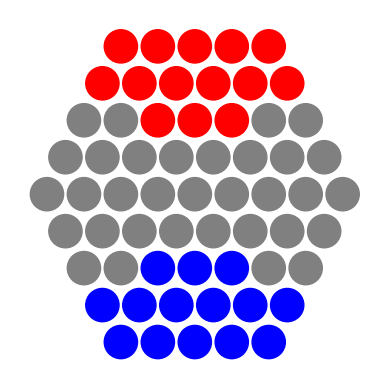

Reproduce this figure in Python.
import numpy as np
import matplotlib.pyplot as plt
plt.ion()

def create_jeu():
    M=np.zeros((11,11),int)
    M[0,:]=3
    M[-1,:]=3
    M[:,0]=3
    M[:,-1]=3
    for k in range(4,0,-1):
        M[5-k,len(M)-k-1:]=3
        M[len(M)-6+k ,1:k+1]=3
    M[1,1:6]=1
    M[2,1:7]=1
    M[3,3:6]=1
    
    M[9,5:10]=2
    M[8,4:10]=2
    M[7,5:8]=2
    return M
    
def affiche(M):
    ly,lx=M.shape
    for y in range(lx):
        for x in range(ly):
            if M[y,x]==1:
                col='red'
            elif M[y,x]==2:
                col='blue'
            elif M[y,x]==0:
                col='grey'
            elif M[y,x]==4 or M[y,x]==5:
                col='green'
            else:
                col='white'
            c=plt.Circle((x+0.5*(5-y),10-y),.45,color=col)
            ax.add_patch(c)
            
def croissant(a,b):
    m=min(a,b)
    M=max(a,b)
    return m,M

def selection(ligne,colonne):
    global S2,select
    S=M.copy()
    S2=[]
    ligne1,colonne1=first
    ligne,ligne1=croissant(ligne,ligne1)
    colonne,colonne1=croissant(colonne, colonne1)
    if colonne1-colonne>=3 or ligne1-ligne>=3:
        return
    if ligne==ligne1 or colonne==colonne1:
        if (S[ligne:ligne1+1,colonne:colonne1+1]==player).all():
            S[ligne:ligne1+1,colonne:colonne1+1]+=3
            select=False
            S2=[[ligne,colonne],[ligne1,colonne1]]
    elif ligne1-ligne==colonne1-colonne:
        for k in range(ligne1-ligne+1):
            if S[ligne+k,colonne+k]==player:
                S[ligne+k,colonne+k]+=3
            else:
                break
        else:
            select=False
            S2=[[ligne,colonne],[ligne1,colonne1]]
            
    print(first,ligne,colonne,M)
    affiche(S)

def autre(player):
    if player==1:
        return 2
    else:
        return 1
    
def deplacement(first):
    global player
    print('deplacement')
    ligne,colonne=first
    MS=np.array(S2)
    if M[ligne,colonne]==0:
        print("déplacement simple")
        if (ligne==MS[:,0]).all():
            print("horizontal")
            if colonne==MS[1,1]+1:
                print("a droite")
                M[MS[0,0],MS[0,1]]=0
                M[ligne,colonne]=player
            elif colonne==MS[0,1]-1:
                M[MS[1,0],MS[1,1]]=0
                M[ligne,colonne]=player
        elif (colonne==MS[:,1]).all():
            print("vertical")
            if ligne==MS[1,0]+1:
                M[MS[0,0],MS[0,1]]=0
                M[ligne,colonne]=player
            elif ligne==MS[0,0]-1:
                M[MS[1,0],MS[1,1]]=0
                M[ligne,colonne]=player
        elif colonne-ligne==MS[0,1]-MS[0,0]==MS[1,1]-MS[1,0]:
            print("diagonal")
            if ligne==MS[1,0]+1:
                M[MS[0,0],MS[0,1]]=0
                M[ligne,colonne]=player
            elif ligne==MS[0,0]-1:
                M[MS[1,0],MS[1,1]]=0
                M[ligne,colonne]=player
        
    elif M[ligne,colonne]==autre(player):
        print ('sumito')
    else:
        print('impossible')
    affiche(M)
    player=autre(player)

def case(event):
    ligne=int(10-event.ydata+.5)
    colonne=int(event.xdata+(0.5*(5-event.ydata))+.5)
    return (ligne,colonne)
    

def onclick(event):
    global select,first
    ligne,colonne=case(event)
    first=ligne,colonne
    if select==False:
        deplacement(first)

def onrelease(event):
    global select
    ligne,colonne=case(event)
    if select==True:
        selection(ligne,colonne)
    else:
        select=True

fig, ax = plt.subplots(1, 1)
M=create_jeu()
S2=[]
first=[]
player=1
select=True
affiche(M)
ax.set_aspect('equal')
ax.set_axis_off()
ax.axis([0,10,0,10])
cid = fig.canvas.mpl_connect('button_press_event', onclick)
cid2 = fig.canvas.mpl_connect('button_release_event', onrelease)
plt.show()
